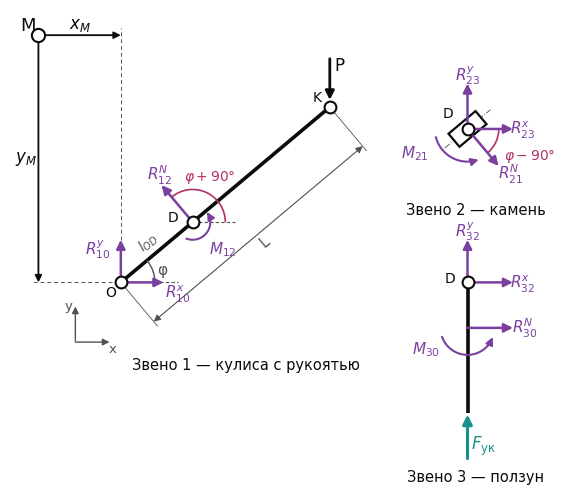

The matplotlib source for this figure: (Note: this script raises an exception after producing the figure.)
# -*- coding: utf-8 -*-
"""23.11 (замечание преподавателя через Корнеева): точки — белые кружки с контуром, а не жирные чёрные точки.
Рис. 7 и 13 (v22) — расчётные схемы звеньев в изображении по ЕСКД (ГОСТ 2.770-68): звенья 1 и 3 — линиями, камень —
прямоугольником; связи отброшены, поэтому шарниры O и D, центры масс S1, S3 и точка K —
точками. Рис. 13 = рис. 7 + силы тяжести, главные векторы и главный момент сил инерции. Схема без масштаба."""
import os, sys
import numpy as np, matplotlib
matplotlib.use("Agg")
import matplotlib.pyplot as plt
from matplotlib.patches import FancyArrowPatch, Rectangle, Arc
from matplotlib.transforms import Affine2D
from math import radians, cos, sin

plt.rcParams.update({"font.family": "DejaVu Sans", "mathtext.fontset": "dejavusans", "font.size": 10})
INK, INK2 = "#0b0b0b", "#52514e"
REACT, ACT, CRIMP = "#7b3fa0", "#0b0b0b", "#16908c"
GRAV, INERT, ANG = "#2a78d6", "#d9631e", "#b0306a"
LINK = 2.6                                                    # толщина линии звена


def draw(refined, fname):
    fig, ax = plt.subplots(figsize=(8.4, 6.6 if refined else 6.2), dpi=320)
    ax.set_aspect("equal"); ax.axis("off")

    def arrow(p0, p1, color, lw=1.8, ms=13, z=6):
        ax.add_patch(FancyArrowPatch(p0, p1, arrowstyle="-|>", mutation_scale=ms, color=color, lw=lw, zorder=z,
                                     shrinkA=0, shrinkB=0))

    def label(xy, s, color, ha="center", va="center", fs=11):
        ax.text(xy[0], xy[1], s, color=color, ha=ha, va=va, fontsize=fs, zorder=9)

    def point(p, ms=8.5):
        ax.plot(*p, "o", ms=ms, mfc="white", mec=INK, mew=1.5, zorder=8)

    def moment(c, r, a0, a1, color, txt, txy):
        th = np.radians(np.linspace(a0, a1, 40))
        xs, ys = c[0] + r * np.cos(th), c[1] + r * np.sin(th)
        ax.plot(xs[:-3], ys[:-3], color=color, lw=1.5, zorder=6)
        arrow((xs[-4], ys[-4]), (xs[-1], ys[-1]), color, lw=1.5, ms=11)
        label(txy, txt, color)

    phi = radians(40.0)
    u = np.array([cos(phi), sin(phi)]); n = np.array([-sin(phi), cos(phi)])

    # ---------------- звено 1: кулиса с рукоятью — отрезок O–K
    O = np.array([0.0, 0.0]); lOD, LK = 3.3, 9.6
    D1 = O + lOD * u; K = O + LK * u
    ax.plot([O[0], K[0]], [O[1], K[1]], color=INK, lw=LINK, zorder=4, solid_capstyle="round")
    for p in (O, D1, K):
        point(p)
    label(D1 + np.array([-0.7, 0.15]), "D", INK, fs=10)
    label(O + np.array([-0.35, -0.35]), "O", INK, fs=10)
    label(K + np.array([-0.45, 0.35]), "K", INK, fs=10)
    ax.annotate("", xy=(-1.6, -0.75), xytext=(-1.6, -2.15), arrowprops=dict(arrowstyle="-|>", color=INK2, lw=1.0))
    ax.annotate("", xy=(-0.3, -2.1), xytext=(-1.7, -2.1), arrowprops=dict(arrowstyle="-|>", color=INK2, lw=1.0))
    label((-1.85, -0.85), "y", INK2, fs=9.5); label((-0.3, -2.35), "x", INK2, fs=9.5)
    ax.plot([0, 2.0], [0, 0], color=INK2, lw=0.8, ls=(0, (3, 2)), zorder=2)
    ax.add_patch(Arc(O, 2.4, 2.4, theta1=0, theta2=40, color=INK2, lw=1.0, zorder=4))
    label((1.45, 0.45), "φ", INK2, fs=11)
    arrow(O, O + np.array([1.5, 0]), REACT); label(O + np.array([2.0, -0.4]), r"$R_{10}^{x}$", REACT)
    arrow(O, O + np.array([0, 1.5]), REACT); label(O + np.array([-0.8, 1.15]), r"$R_{10}^{y}$", REACT)
    arrow(D1, D1 + 1.7 * n, REACT); label(D1 + 1.95 * n + np.array([0.1, 0.15]), r"$R_{12}^{N}$", REACT)
    moment(D1, 0.62, 250, 395, REACT, r"$M_{12}$", D1 + np.array([1.05, -0.95]))
    ax.plot([D1[0], D1[0] + 1.5], [D1[1], D1[1]], color=INK2, lw=0.8, ls=(0, (3, 2)), zorder=2)
    ax.add_patch(Arc(D1, 2.3, 2.3, theta1=0, theta2=130, color=ANG, lw=1.2, zorder=5))
    label(D1 + np.array([0.6, 1.6]), r"$\varphi + 90°$", ANG, fs=10)
    arrow(K + np.array([0, 1.7]), K + np.array([0, 0.25]), ACT, lw=2.0); label(K + np.array([0.35, 1.45]), "P", ACT, fs=12)
    off = -1.8 * n; pa, pb = O + off, K + off
    ax.annotate("", xy=pb, xytext=pa, arrowprops=dict(arrowstyle="<|-|>", color=INK2, lw=0.8, shrinkA=0, shrinkB=0))
    for p_ in (O, K):
        ax.plot([p_[0] - 0.25 * n[0], p_[0] + off[0] - 0.2 * n[0]], [p_[1] - 0.25 * n[1], p_[1] + off[1] - 0.2 * n[1]],
                color=INK2, lw=0.6)
    mid = (pa + pb) / 2 - 0.35 * n
    ax.text(mid[0], mid[1], "L", color=INK2, fontsize=10.5, rotation=40, ha="center", va="center")
    mid2 = O + 0.5 * lOD * u + 0.45 * n
    ax.text(mid2[0], mid2[1], r"$l_{OD}$", color=INK2, fontsize=10, rotation=40, ha="center", va="center")
    label((4.4, -2.9), "Звено 1 — кулиса с рукоятью", INK, fs=10.5)
    if refined:
        S1 = O + 6.8 * u
        point(S1); label(S1 + np.array([-0.95, -0.05]), r"$S_{1}$", INK, fs=10)
        arrow(S1, S1 + np.array([0, -1.45]), GRAV); label(S1 + np.array([0.42, -1.25]), r"$G_{1}$", GRAV)
        arrow(S1, S1 + 1.45 * n, INERT); label(S1 + 1.45 * n + np.array([-0.15, 0.32]), r"$\Phi_{1}^{\tau}$", INERT)
        arrow(S1, S1 + 1.45 * u, INERT); label(S1 + 1.45 * u + np.array([0.15, 0.42]), r"$\Phi_{1}^{n}$", INERT)
        moment(S1, 0.78, -70, 15, INERT, r"$M_{\Phi 1}$", S1 + np.array([1.35, -0.62]))

    # ---------------- точка приведения моментов M
    Mp = np.array([-2.9, 8.7])
    ax.plot(*Mp, "o", ms=9.5, mfc="white", mec=INK, mew=1.5, zorder=9); label(Mp + np.array([-0.35, 0.35]), "M", INK, fs=13)
    ax.plot([0, 0], [0.3, Mp[1] + 0.25], color=INK2, lw=0.7, ls=(0, (4, 3)), zorder=1)
    ax.plot([-0.3, Mp[0] - 0.25], [0, 0], color=INK2, lw=0.7, ls=(0, (4, 3)), zorder=1)
    ax.annotate("", xy=(0, Mp[1]), xytext=tuple(Mp), arrowprops=dict(arrowstyle="-|>", color=INK, lw=1.3, shrinkA=4, shrinkB=0))
    ax.annotate("", xy=(Mp[0], 0), xytext=tuple(Mp), arrowprops=dict(arrowstyle="-|>", color=INK, lw=1.3, shrinkA=4, shrinkB=0))
    label(((Mp[0] + 0) / 2, Mp[1] + 0.38), r"$x_{M}$", INK, fs=12)
    label((Mp[0] - 0.45, Mp[1] / 2), r"$y_{M}$", INK, fs=12)

    # ---------------- звено 2: камень — прямоугольник с осью кулисы (ЕСКД), точка D
    D2 = np.array([12.2, 5.4])
    rect = Rectangle((-0.62, -0.3), 1.24, 0.6, fc="white", ec=INK, lw=1.6, zorder=3)
    rect.set_transform(Affine2D().rotate(phi).translate(*D2) + ax.transData); ax.add_patch(rect)
    ax.plot(*np.array([D2 - 1.05 * u, D2 + 1.05 * u]).T, color=INK2, lw=0.6, ls=(0, (8, 2, 1, 2)), zorder=2)
    point(D2); label(D2 + np.array([-0.7, 0.55]), "D", INK, fs=10)
    arrow(D2, D2 - 1.7 * n, REACT); label(D2 - 1.95 * n + np.array([0.25, -0.1]), r"$R_{21}^{N}$", REACT)
    arrow(D2, D2 + np.array([1.6, 0]), REACT); label(D2 + np.array([1.95, -0.05]), r"$R_{23}^{x}$", REACT)
    arrow(D2, D2 + np.array([0, 1.6]), REACT); label(D2 + np.array([0.0, 1.9]), r"$R_{23}^{y}$", REACT)
    moment(D2, 1.15, 195, 290, REACT, r"$M_{21}$", D2 + np.array([-1.85, -0.85]))
    ax.add_patch(Arc(D2, 2.2, 2.2, theta1=-50, theta2=0, color=ANG, lw=1.2, zorder=5))
    label(D2 + np.array([2.2, -0.95]), r"$\varphi - 90°$", ANG, fs=10)
    label((D2[0] + 0.3, 2.55), "Звено 2 — камень", INK, fs=10.5)

    # ---------------- звено 3: ползун — линия от D до точки приложения силы обжима
    D3 = np.array([12.2, 0.0]); yG, yH = -1.6, (-5.6 if refined else -4.6)
    ax.plot([D3[0], D3[0]], [D3[1], yH], color=INK, lw=LINK, zorder=4, solid_capstyle="butt")
    point(D3); label(D3 + np.array([-0.62, 0.15]), "D", INK, fs=10)
    arrow(D3, D3 + np.array([1.6, 0]), REACT); label(D3 + np.array([1.95, -0.05]), r"$R_{32}^{x}$", REACT)
    arrow(D3, D3 + np.array([0, 1.5]), REACT); label(D3 + np.array([0.0, 1.8]), r"$R_{32}^{y}$", REACT)
    G = np.array([D3[0], yG])
    arrow(G, G + np.array([1.6, 0]), REACT); label(G + np.array([2.0, 0.0]), r"$R_{30}^{N}$", REACT)
    moment(np.array([D3[0], yG]), 0.95, 200, 340, REACT, r"$M_{30}$", np.array([D3[0] - 1.45, yG - 0.75]))
    if refined:
        S3 = np.array([D3[0], -3.9])
        point(S3); label(S3 + np.array([-0.62, 0.0]), r"$S_{3}$", INK, fs=10)
        arrow(S3, S3 + np.array([0, -1.25]), GRAV); label(S3 + np.array([0.62, -0.95]), r"$G_{3}$", GRAV)
        arrow(S3, S3 + np.array([0, 1.1]), INERT); label(S3 + np.array([0.62, 0.85]), r"$\Phi_{3}$", INERT)
    arrow(np.array([D3[0], yH - 1.6]), np.array([D3[0], yH - 0.05]), CRIMP, lw=2.2, ms=14)
    label(np.array([D3[0] + 0.55, yH - 1.15]), r"$F_{\mathrm{ук}}$", CRIMP, fs=12)
    label((D3[0] + 0.3, yH - 2.25), "Звено 3 — ползун", INK, fs=10.5)

    if refined:
        leg = [(r"$\Phi_{1} = \Phi_{1}^{\tau} + \Phi_{1}^{n}$ — главный вектор сил инерции кулисы", INERT),
               (r"$M_{\Phi 1}$ — главный момент сил инерции кулисы", INERT),
               (r"$\Phi_{3}$ — главный вектор сил инерции ползуна", INERT),
               (r"$G_{1},\ G_{3}$ — силы тяжести", GRAV)]
        for k, (t, c) in enumerate(leg):
            ax.text(-3.7, -4.6 - 0.62 * k, t, color=c, fontsize=9.6, ha="left", va="center")
    ax.set_xlim(-3.9, 15.4); ax.set_ylim(yH - 2.6, 9.6)
    fig.savefig(os.path.join(os.path.dirname(os.path.abspath(__file__)), fname), facecolor="white", bbox_inches="tight",
                pad_inches=0.06)
    plt.close(fig)


draw(False, "fig7_fbd_v23.png")
draw(True, "fig13_fbd_v23.png")
print("ok")
